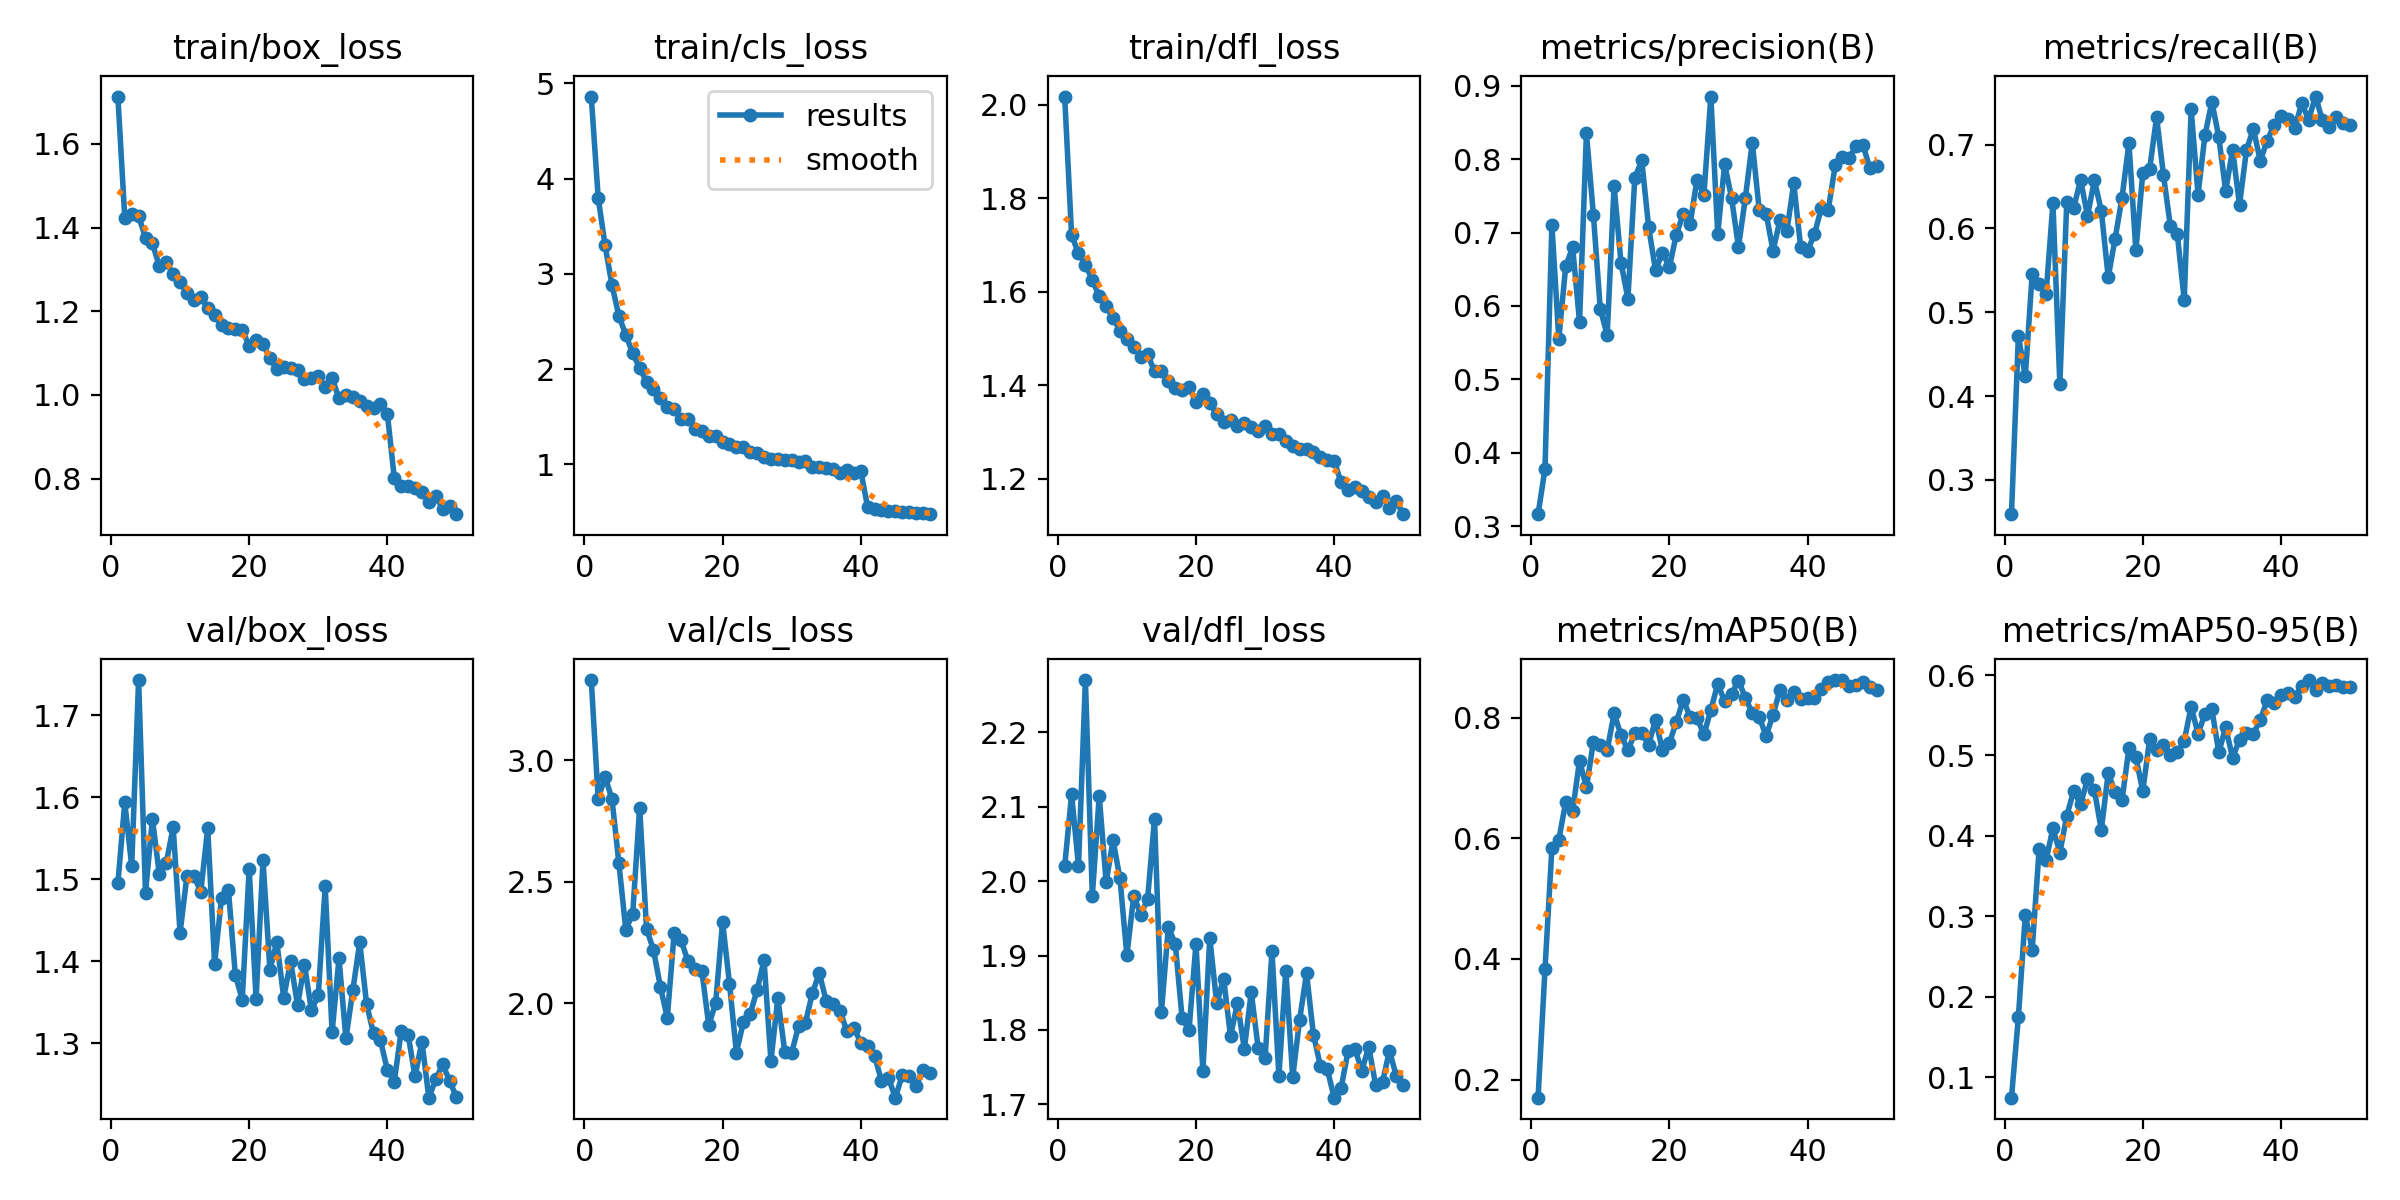

The data file committed next to this chart (first rows):
epoch, time, train/box_loss, train/cls_loss, train/dfl_loss, metrics/precision(B), metrics/recall(B), metrics/mAP50(B), metrics/mAP50-95(B), val/box_loss, val/cls_loss, val/dfl_loss, lr/pg0, lr/pg1, lr/pg2
1, 87.73, 1.713, 4.862, 2.017, 0.3162, 0.2591, 0.17, 0.07445, 1.495, 3.33, 2.02, 0.0001106, 0.0001106, 0.0001106
2, 171.2, 1.424, 3.801, 1.721, 0.3777, 0.4718, 0.3828, 0.1747, 1.594, 2.84, 2.117, 0.0002172, 0.0002172, 0.0002172
3, 255.7, 1.432, 3.299, 1.682, 0.7103, 0.4234, 0.5837, 0.3019, 1.516, 2.932, 2.02, 0.0003194, 0.0003194, 0.0003194
4, 340, 1.428, 2.882, 1.657, 0.5552, 0.5461, 0.5974, 0.2587, 1.743, 2.84, 2.27, 0.0003132, 0.0003132, 0.0003132
5, 424.5, 1.376, 2.559, 1.626, 0.654, 0.5338, 0.6604, 0.3832, 1.483, 2.575, 1.98, 0.0003066, 0.0003066, 0.0003066
6, 509.9, 1.362, 2.359, 1.59, 0.68, 0.5213, 0.6458, 0.3697, 1.573, 2.302, 2.115, 0.0003, 0.0003, 0.0003
7, 593.7, 1.308, 2.167, 1.569, 0.5783, 0.6299, 0.7287, 0.4094, 1.506, 2.369, 1.998, 0.0002934, 0.0002934, 0.0002934
8, 677.8, 1.319, 2.013, 1.543, 0.8355, 0.4139, 0.6845, 0.3791, 1.52, 2.805, 2.055, 0.0002868, 0.0002868, 0.0002868
9, 761.4, 1.288, 1.868, 1.516, 0.7247, 0.6312, 0.7596, 0.4247, 1.564, 2.305, 2.004, 0.0002803, 0.0002803, 0.0002803
10, 847.1, 1.269, 1.794, 1.498, 0.5962, 0.6241, 0.7543, 0.4562, 1.435, 2.219, 1.9, 0.0002737, 0.0002737, 0.0002737
11, 932.2, 1.244, 1.702, 1.482, 0.5601, 0.6582, 0.7461, 0.4396, 1.504, 2.067, 1.98, 0.0002671, 0.0002671, 0.0002671
12, 1017, 1.227, 1.601, 1.461, 0.7635, 0.6149, 0.807, 0.4702, 1.504, 1.94, 1.955, 0.0002605, 0.0002605, 0.0002605
13, 1100, 1.234, 1.58, 1.466, 0.6591, 0.6574, 0.7713, 0.4568, 1.485, 2.29, 1.976, 0.0002539, 0.0002539, 0.0002539
14, 1182, 1.208, 1.473, 1.429, 0.6101, 0.621, 0.7459, 0.4074, 1.562, 2.259, 2.084, 0.0002473, 0.0002473, 0.0002473
15, 1269, 1.192, 1.481, 1.431, 0.7747, 0.5419, 0.7743, 0.4785, 1.397, 2.171, 1.824, 0.0002407, 0.0002407, 0.0002407
16, 1357, 1.167, 1.377, 1.409, 0.7983, 0.5878, 0.774, 0.454, 1.477, 2.14, 1.938, 0.0002341, 0.0002341, 0.0002341
17, 1443, 1.161, 1.352, 1.393, 0.7076, 0.6369, 0.7553, 0.4448, 1.487, 2.132, 1.916, 0.0002275, 0.0002275, 0.0002275
18, 1531, 1.158, 1.296, 1.389, 0.6485, 0.702, 0.7967, 0.5089, 1.383, 1.909, 1.815, 0.0002209, 0.0002209, 0.0002209
19, 1617, 1.156, 1.301, 1.397, 0.6728, 0.5738, 0.7461, 0.498, 1.353, 1.999, 1.8, 0.0002143, 0.0002143, 0.0002143
20, 1705, 1.117, 1.235, 1.363, 0.6532, 0.6657, 0.7577, 0.4557, 1.513, 2.334, 1.916, 0.0002077, 0.0002077, 0.0002077
21, 1791, 1.131, 1.215, 1.382, 0.697, 0.6711, 0.7925, 0.5204, 1.354, 2.08, 1.745, 0.0002011, 0.0002011, 0.0002011
22, 1876, 1.122, 1.186, 1.361, 0.7255, 0.7328, 0.8297, 0.5069, 1.524, 1.796, 1.924, 0.0001945, 0.0001945, 0.0001945
23, 1962, 1.088, 1.183, 1.339, 0.7116, 0.6633, 0.8017, 0.5131, 1.39, 1.921, 1.836, 0.0001879, 0.0001879, 0.0001879
24, 2047, 1.062, 1.132, 1.32, 0.7724, 0.6025, 0.7994, 0.5009, 1.424, 1.955, 1.869, 0.0001814, 0.0001814, 0.0001814
25, 2132, 1.068, 1.118, 1.326, 0.7511, 0.5933, 0.7723, 0.5039, 1.356, 2.055, 1.791, 0.0001748, 0.0001748, 0.0001748
26, 2216, 1.066, 1.082, 1.313, 0.8855, 0.5147, 0.8125, 0.5181, 1.401, 2.176, 1.836, 0.0001682, 0.0001682, 0.0001682
27, 2302, 1.06, 1.061, 1.319, 0.6986, 0.7419, 0.8564, 0.5608, 1.346, 1.762, 1.774, 0.0001616, 0.0001616, 0.0001616
28, 2386, 1.037, 1.055, 1.311, 0.7933, 0.6404, 0.8269, 0.527, 1.396, 2.021, 1.851, 0.000155, 0.000155, 0.000155
29, 2470, 1.041, 1.044, 1.301, 0.7473, 0.7113, 0.8393, 0.5518, 1.341, 1.799, 1.776, 0.0001484, 0.0001484, 0.0001484
30, 2553, 1.045, 1.049, 1.312, 0.6803, 0.751, 0.8617, 0.5573, 1.358, 1.796, 1.762, 0.0001418, 0.0001418, 0.0001418
31, 2637, 1.02, 1.022, 1.294, 0.7475, 0.7092, 0.8332, 0.504, 1.491, 1.904, 1.906, 0.0001352, 0.0001352, 0.0001352
32, 2722, 1.041, 1.035, 1.294, 0.8226, 0.6446, 0.8075, 0.5349, 1.314, 1.92, 1.739, 0.0001286, 0.0001286, 0.0001286
33, 2808, 0.9917, 0.9774, 1.279, 0.7311, 0.694, 0.8015, 0.4971, 1.404, 2.041, 1.88, 0.000122, 0.000122, 0.000122
34, 2893, 1.001, 0.9706, 1.27, 0.726, 0.628, 0.7696, 0.5196, 1.306, 2.124, 1.736, 0.0001154, 0.0001154, 0.0001154
35, 2978, 0.996, 0.9589, 1.263, 0.6753, 0.6932, 0.8049, 0.5282, 1.365, 2.008, 1.814, 0.0001088, 0.0001088, 0.0001088
36, 3062, 0.9862, 0.9499, 1.263, 0.7167, 0.7191, 0.8455, 0.5268, 1.423, 1.997, 1.876, 0.0001022, 0.0001022, 0.0001022
37, 3146, 0.9742, 0.9146, 1.257, 0.7019, 0.6807, 0.8289, 0.5441, 1.348, 1.968, 1.794, 9.56376e-05, 9.56376e-05, 9.56376e-05
38, 3231, 0.9686, 0.941, 1.247, 0.7671, 0.7044, 0.8422, 0.5687, 1.312, 1.883, 1.752, 8.90442e-05, 8.90442e-05, 8.90442e-05
39, 3317, 0.978, 0.9109, 1.24, 0.6802, 0.7238, 0.8309, 0.5649, 1.304, 1.899, 1.747, 8.24508e-05, 8.24508e-05, 8.24508e-05
40, 3402, 0.9549, 0.9326, 1.238, 0.6753, 0.734, 0.8325, 0.5746, 1.268, 1.836, 1.709, 7.58574e-05, 7.58574e-05, 7.58574e-05
41, 3502, 0.8016, 0.5494, 1.192, 0.698, 0.7305, 0.8333, 0.5777, 1.253, 1.823, 1.721, 6.9264e-05, 6.9264e-05, 6.9264e-05
42, 3588, 0.7825, 0.5284, 1.175, 0.7337, 0.7198, 0.8476, 0.5731, 1.315, 1.782, 1.771, 6.26706e-05, 6.26706e-05, 6.26706e-05
43, 3673, 0.7821, 0.5261, 1.182, 0.7312, 0.7492, 0.8589, 0.5868, 1.311, 1.68, 1.774, 5.60772e-05, 5.60772e-05, 5.60772e-05
44, 3757, 0.7784, 0.5115, 1.174, 0.7916, 0.7298, 0.8619, 0.5938, 1.26, 1.693, 1.745, 4.94838e-05, 4.94838e-05, 4.94838e-05
45, 3842, 0.7693, 0.5067, 1.161, 0.8031, 0.7573, 0.8625, 0.581, 1.302, 1.61, 1.777, 4.28904e-05, 4.28904e-05, 4.28904e-05
46, 3926, 0.7441, 0.4983, 1.15, 0.8016, 0.729, 0.8533, 0.59, 1.234, 1.702, 1.726, 3.6297e-05, 3.6297e-05, 3.6297e-05
47, 4011, 0.7594, 0.4989, 1.162, 0.8177, 0.7205, 0.8548, 0.587, 1.256, 1.699, 1.73, 2.97036e-05, 2.97036e-05, 2.97036e-05
48, 4096, 0.7283, 0.491, 1.137, 0.8198, 0.7329, 0.86, 0.5875, 1.275, 1.658, 1.772, 2.31102e-05, 2.31102e-05, 2.31102e-05
49, 4181, 0.7346, 0.4869, 1.151, 0.7883, 0.7259, 0.8515, 0.5853, 1.255, 1.724, 1.738, 1.65168e-05, 1.65168e-05, 1.65168e-05
50, 4265, 0.7152, 0.4783, 1.124, 0.7912, 0.7239, 0.8454, 0.5849, 1.235, 1.713, 1.726, 9.9234e-06, 9.9234e-06, 9.9234e-06
